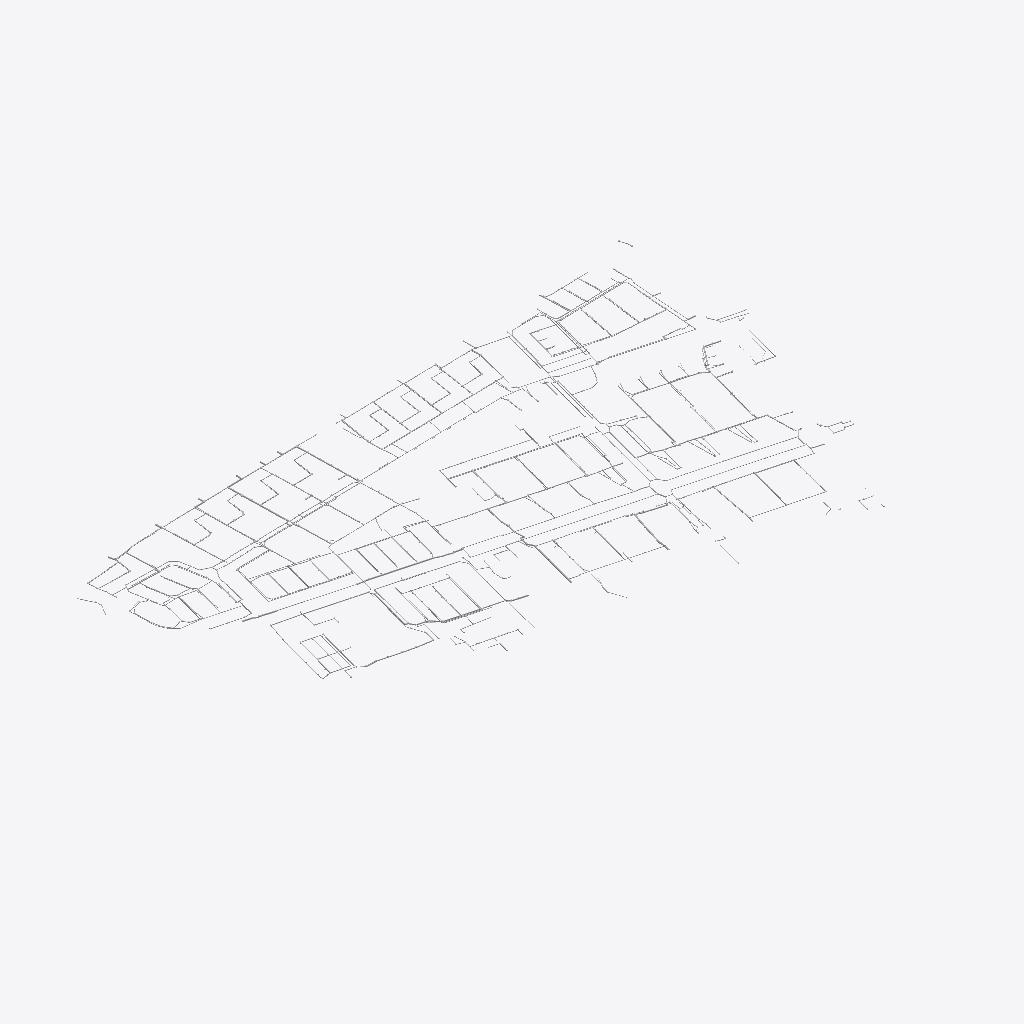
Isometric view of an IFC building model (IFC-SPF (STEP), schema IFC4X3, length unit millimetre), seen from the south-west, elements coloured by IFC class (only those large enough to see are counted): 16 other elements (light grey).
Extent 1.4 m × 0.8 m × 0.0 m (x, y, z). Elements (3414): 1722 IfcPipeSegment, 1692 IfcDistributionChamberElement.

HEADER;
FILE_DESCRIPTION(('ViewDefinition [CoordinationView]'),'2;1');
FILE_NAME('','2026-11-13T13:23:37',(''),(''),'IfcOpenShell 0.9.0post1+b5e509b','IfcOpenShell 0.9.0post1+b5e509b','');
FILE_SCHEMA(('IFC4X3'));
ENDSEC;
DATA;
#1=IFCPROJECT('2bUW16GCz6WO0JyQOd2KDf',$,'AGV Hackathon – sewer network Jan de Jonghstraat',$,$,$,$,(#10),#5);
#14=IFCSITE('1PYg43KS10FOskGUUy6tHo',$,'Bos en Lommer – Jan de Jonghstraat catchment',$,$,#18,$,$,$,$,$,$,$,$);
#40394=IFCPIPESEGMENT('19PSgXGZz8XvZu6Ao85$kW',$,'Pipe e2d42abc','main sewer · concrete Ø500 · advice: defer','main sewer',#107954,#40399,$,.RIGIDSEGMENT.);
#24860=IFCPIPESEGMENT('2KX$jxVsz7MQrmJnFv3lgT',$,'Pipe 91396165','main sewer · concrete Ø500 · advice: defer','main sewer',#109934,#24865,$,.RIGIDSEGMENT.);
#559=IFCPIPESEGMENT('3sMrqHnST04P1h4ZpwNKzZ',$,'Pipe 01ea3c21','main sewer · PVC Ø466 · advice: defer','main sewer',#108574,#564,$,.RIGIDSEGMENT.);
#2359=IFCPIPESEGMENT('0viHKJ6uLEaBzFSGVzuq_o',$,'Pipe 0cd81237','main sewer · concrete Ø600 · advice: defer','main sewer',#116219,#2364,$,.RIGIDSEGMENT.);
#21460=IFCPIPESEGMENT('0903bOh9j0F8HZYWVVAqrz',$,'Pipe 7f897c9c','main sewer · concrete Ø600 · advice: defer','main sewer',#112429,#21465,$,.RIGIDSEGMENT.);
#1919=IFCPIPESEGMENT('3lamcK7nTFA8DMicjrsx_8',$,'Pipe 0a6278d3','main sewer · PVC Ø375 · advice: defer','main sewer',#114354,#1924,$,.RIGIDSEGMENT.);
#4999=IFCPIPESEGMENT('1d0fkHXRbFnh$f$faVbFUF',$,'Pipe 1b9ae047','main sewer · PVC Ø297 · advice: defer','main sewer',#110449,#5004,$,.RIGIDSEGMENT.);
#25700=IFCPIPESEGMENT('2WczXTQ9L1AfnQ3NNH2noA',$,'Pipe 962e84f0','main sewer · concrete Ø600 · advice: defer','main sewer',#113469,#25705,$,.RIGIDSEGMENT.);
#9686=IFCPIPESEGMENT('0fXRQW2MfER9LiTF6duDIC',$,'Pipe 361923ba','main sewer · PVC Ø297 · advice: defer','main sewer',#113384,#9691,$,.RIGIDSEGMENT.);
#17206=IFCPIPESEGMENT('1U8tcbzOvBPwP_12G9BW_T',$,'Pipe 63998855','main sewer · concrete Ø400 · advice: defer','main sewer',#111369,#17211,$,.RIGIDSEGMENT.);
#5359=IFCPIPESEGMENT('0wvKaT2zPBaAfAnf0rAzMg',$,'Pipe 1e769c56','main sewer · PVC Ø375 · advice: defer','main sewer',#111979,#5364,$,.RIGIDSEGMENT.);
#2919=IFCPIPESEGMENT('3JS9t4BlP7_hMfRQyN$_UP',$,'Pipe 10305f25','main sewer · concrete Ø600 · advice: defer','main sewer',#101529,#2924,$,.RIGIDSEGMENT.);
#13526=IFCPIPESEGMENT('3aSEz7ra9C_AxsxXO4VElL',$,'Pipe 4bfebc49','main sewer · concrete Ø600 · advice: defer','main sewer',#112714,#13531,$,.RIGIDSEGMENT.);
#36267=IFCPIPESEGMENT('3lSdKEVYTADeKYyCAOKkY5',$,'Pipe cabcd252','main sewer · PVC Ø375 · advice: defer','main sewer',#107389,#36272,$,.RIGIDSEGMENT.);
#8806=IFCPIPESEGMENT('3b4AC8ACzEQOe3il10jKDA',$,'Pipe 3159e1c8','main sewer · PVC Ø297 · advice: defer','main sewer',#109684,#8811,$,.RIGIDSEGMENT.);
#19053=IFCPIPESEGMENT('1yJHi9hQPFohx0Hmewc5qD',$,'Pipe 70a1bc65','main sewer · concrete Ø500 · advice: defer','main sewer',#102144,#19058,$,.RIGIDSEGMENT.);
ENDSEC;
